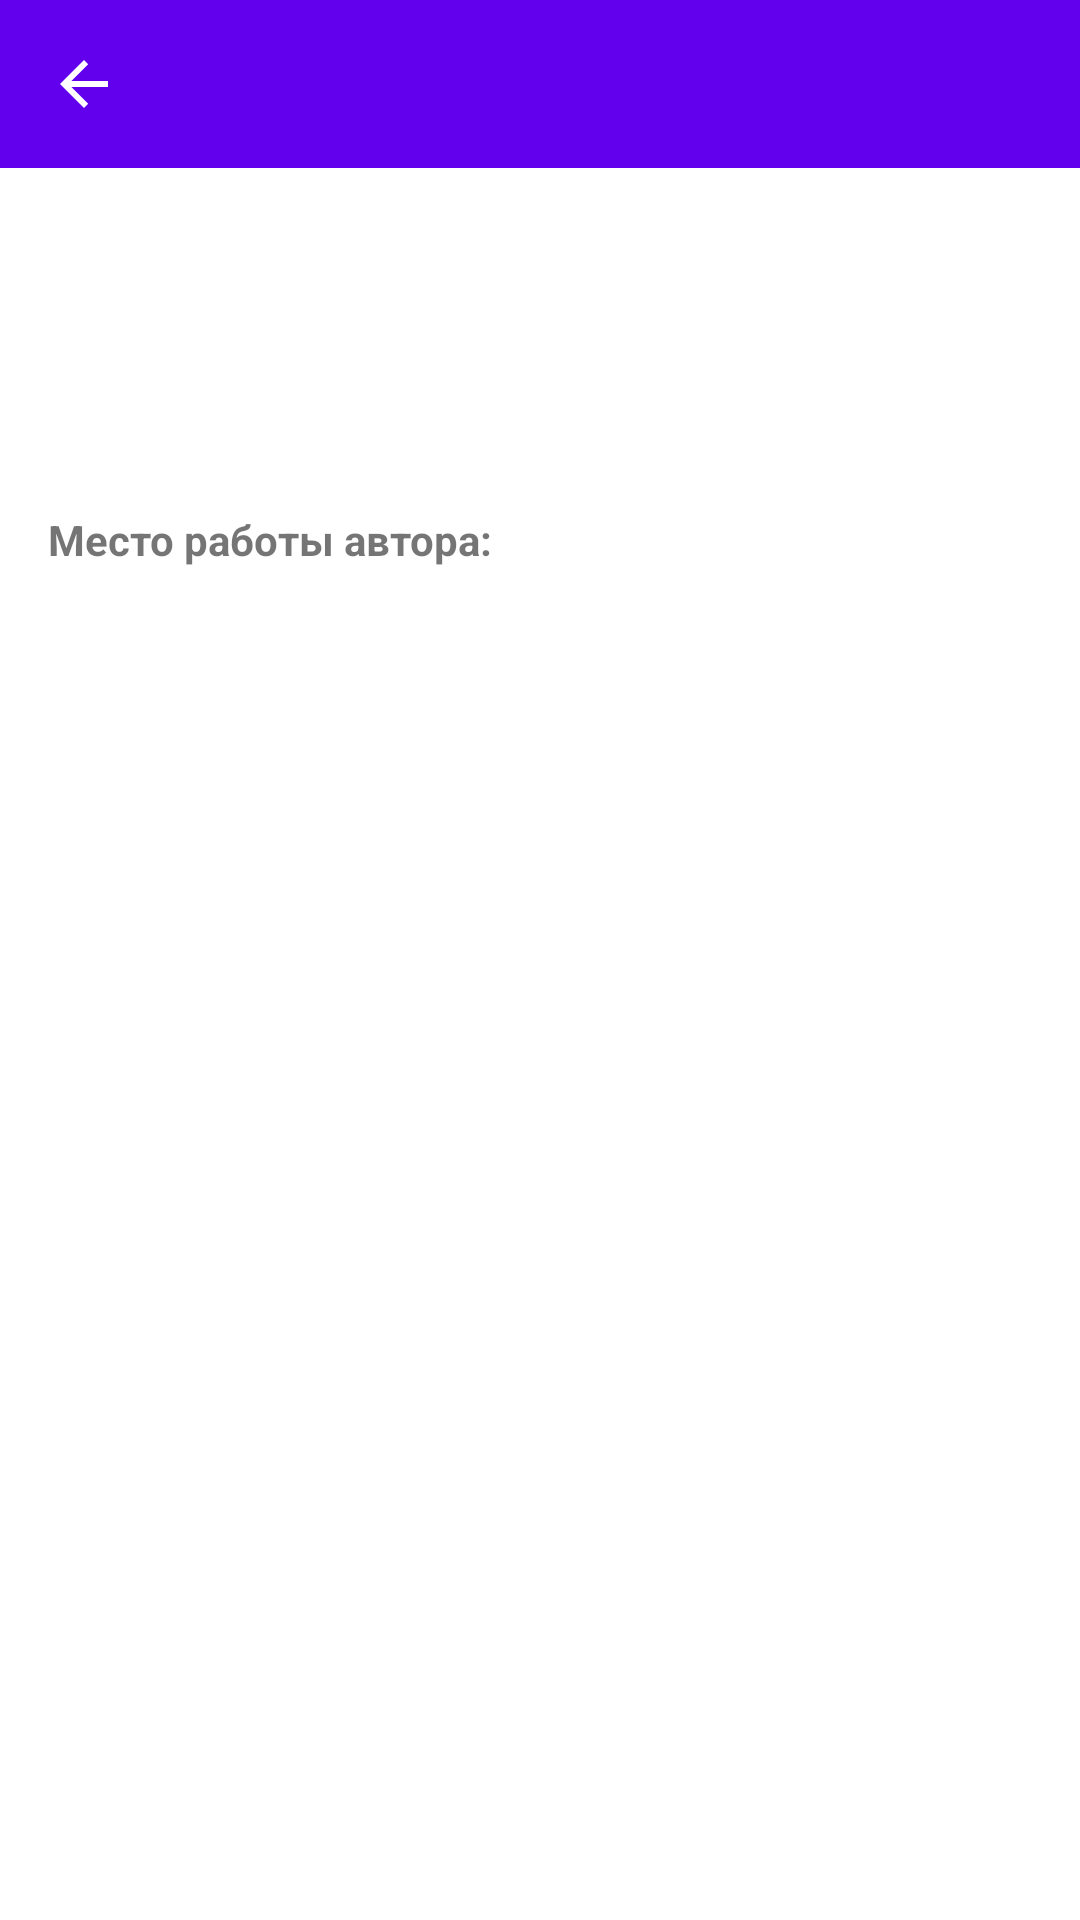

Layout XML and referenced resources for this Android screen:
<!-- AndroidManifest.xml: application theme Theme.NeWork -->
<!-- res/layout/fragment_post_detail.xml -->
<?xml version="1.0" encoding="utf-8"?>
<androidx.constraintlayout.widget.ConstraintLayout
    xmlns:android="http://schemas.android.com/apk/res/android"
    xmlns:app="http://schemas.android.com/apk/res-auto"
    xmlns:tools="http://schemas.android.com/tools"
    android:layout_width="match_parent"
    android:layout_height="match_parent"
    tools:context=".presentation.fragments.PostDetailFragment">

    <androidx.appcompat.widget.Toolbar
        android:id="@+id/toolbar"
        android:layout_width="match_parent"
        android:layout_height="?attr/actionBarSize"
        android:background="?attr/colorPrimary"
        android:theme="@style/ThemeOverlay.AppCompat.Dark.ActionBar"
        app:titleTextColor="@android:color/white"
        app:navigationIcon="?attr/homeAsUpIndicator"
        app:layout_constraintTop_toTopOf="parent" />

    <ScrollView
        android:layout_width="match_parent"
        android:layout_height="0dp"
        android:padding="16dp"
        app:layout_constraintBottom_toBottomOf="parent"
        app:layout_constraintEnd_toEndOf="parent"
        app:layout_constraintStart_toStartOf="parent"
        app:layout_constraintTop_toBottomOf="@+id/toolbar">

        <androidx.constraintlayout.widget.ConstraintLayout
            android:layout_width="match_parent"
            android:layout_height="wrap_content">

            <TextView
                android:id="@+id/authorName"
                android:layout_width="0dp"
                android:layout_height="wrap_content"
                android:textSize="18sp"
                android:textStyle="bold"
                app:layout_constraintEnd_toEndOf="parent"
                app:layout_constraintStart_toStartOf="parent"
                app:layout_constraintTop_toTopOf="parent" />

            <TextView
                android:id="@+id/date"
                android:layout_width="0dp"
                android:layout_height="wrap_content"
                android:layout_marginTop="4dp"
                android:textSize="12sp"
                android:textColor="@android:color/darker_gray"
                app:layout_constraintEnd_toEndOf="parent"
                app:layout_constraintStart_toStartOf="parent"
                app:layout_constraintTop_toBottomOf="@+id/authorName" />

            <TextView
                android:id="@+id/content"
                android:layout_width="0dp"
                android:layout_height="wrap_content"
                android:layout_marginTop="16dp"
                android:textSize="16sp"
                app:layout_constraintEnd_toEndOf="parent"
                app:layout_constraintStart_toStartOf="parent"
                app:layout_constraintTop_toBottomOf="@+id/date" />

            <LinearLayout
                android:id="@+id/linkContainer"
                android:layout_width="0dp"
                android:layout_height="wrap_content"
                android:layout_marginTop="8dp"
                android:orientation="horizontal"
                android:background="?selectableItemBackground"
                android:padding="8dp"
                android:visibility="gone"
                app:layout_constraintEnd_toEndOf="parent"
                app:layout_constraintStart_toStartOf="parent"
                app:layout_constraintTop_toBottomOf="@+id/content">

                <TextView
                    android:id="@+id/linkText"
                    android:layout_width="0dp"
                    android:layout_height="wrap_content"
                    android:layout_weight="1"
                    android:textColor="#FF6200EE"
                    android:textSize="12sp"
                    android:maxLines="1"
                    android:ellipsize="end" />

                <ImageView
                    android:layout_width="16dp"
                    android:layout_height="16dp"
                    android:src="@android:drawable/ic_menu_send" />

            </LinearLayout>

            <TextView
                android:id="@+id/mentionedUsersTitle"
                android:layout_width="0dp"
                android:layout_height="wrap_content"
                android:layout_marginTop="16dp"
                android:text="Упомянутые пользователи:"
                android:textSize="14sp"
                android:textStyle="bold"
                android:visibility="gone"
                app:layout_constraintEnd_toEndOf="parent"
                app:layout_constraintStart_toStartOf="parent"
                app:layout_constraintTop_toBottomOf="@+id/linkContainer" />

            <TextView
                android:id="@+id/mentionedUsersList"
                android:layout_width="0dp"
                android:layout_height="wrap_content"
                android:layout_marginTop="4dp"
                android:textSize="14sp"
                android:visibility="gone"
                app:layout_constraintEnd_toEndOf="parent"
                app:layout_constraintStart_toStartOf="parent"
                app:layout_constraintTop_toBottomOf="@+id/mentionedUsersTitle" />

            <TextView
                android:id="@+id/authorJobTitle"
                android:layout_width="0dp"
                android:layout_height="wrap_content"
                android:layout_marginTop="16dp"
                android:text="Место работы автора:"
                android:textSize="14sp"
                android:textStyle="bold"
                app:layout_constraintEnd_toEndOf="parent"
                app:layout_constraintStart_toStartOf="parent"
                app:layout_constraintTop_toBottomOf="@+id/mentionedUsersList" />

            <TextView
                android:id="@+id/authorJob"
                android:layout_width="0dp"
                android:layout_height="wrap_content"
                android:layout_marginTop="4dp"
                android:textSize="14sp"
                app:layout_constraintEnd_toEndOf="parent"
                app:layout_constraintStart_toStartOf="parent"
                app:layout_constraintTop_toBottomOf="@+id/authorJobTitle" />

        </androidx.constraintlayout.widget.ConstraintLayout>
    </ScrollView>

    <ProgressBar
        android:id="@+id/progressBar"
        android:layout_width="wrap_content"
        android:layout_height="wrap_content"
        android:visibility="gone"
        app:layout_constraintBottom_toBottomOf="parent"
        app:layout_constraintLeft_toLeftOf="parent"
        app:layout_constraintRight_toRightOf="parent"
        app:layout_constraintTop_toTopOf="parent" />

</androidx.constraintlayout.widget.ConstraintLayout>
<!-- resources referenced by this layout -->
<resources>
  <style name="Theme.NeWork" parent="Theme.MaterialComponents.DayNight.NoActionBar">
          <item name="colorPrimary">@color/purple_500</item>
          <item name="colorPrimaryVariant">@color/purple_700</item>
          <item name="colorOnPrimary">@color/white</item>
          <item name="colorSecondary">@color/teal_200</item>
          <item name="colorSecondaryVariant">@color/teal_700</item>
          <item name="colorOnSecondary">@color/black</item>
          <item name="android:statusBarColor">?attr/colorPrimaryVariant</item>
      </style>
  <color name="purple_500">#FF6200EE</color>
  <color name="purple_700">#FF3700B3</color>
  <color name="white">#FFFFFFFF</color>
  <color name="teal_200">#FF03DAC5</color>
  <color name="teal_700">#FF018786</color>
  <color name="black">#FF000000</color>
</resources>
